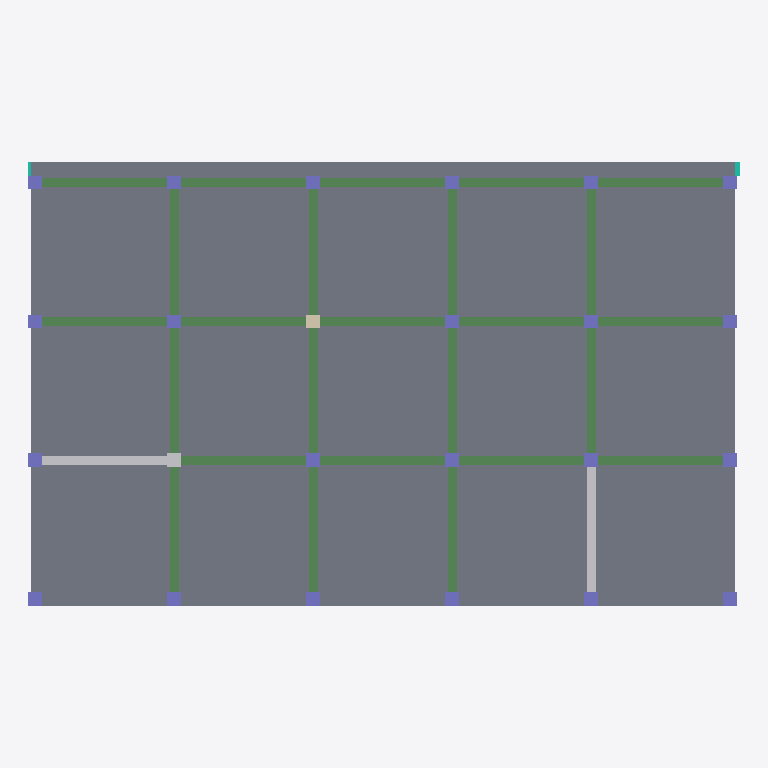
Plan cut of the same IFC building model at storey '1. Piso' (level 3.50 m, cut at 4.90 m), seen from above with north up, elements coloured by IFC class: 25 beams (green), 22 columns (violet), 3 other elements (light grey), 1 slab (grey), 1 wall (beige), 1 curtain wall (teal). Cut surfaces are drawn darker.
Extent 15.3 m × 9.6 m × 3.7 m (x, y, z). Storeys (2): Planta Baja at 0.00 m; 1. Piso at 3.50 m. Elements (108): 27 IfcBeam, 27 IfcWall, 22 IfcColumn, 10 IfcDoor, 10 IfcWindow, 7 IfcBuildingElementProxy, 3 IfcSlab, 1 IfcCovering, 1 IfcCurtainWall.

HEADER;
FILE_DESCRIPTION(('ViewDefinition [ReferenceView_V1.2]','ExchangeRequirement [Architecture]','Option [Elements to export: Visible elements (on all stories)]','Option [Partial Structure Display: Entire Model]','Option [IFC Domain: All]','Option [Structural Function: All Elements]','Option [Convert Grid elements: On]','Option [Convert 2D symbols of Doors and Windows: On]','[21 more]'),'2;1');
FILE_NAME('/Users/chevi/Documents/bw-central/public/EOFF-ARQ-NAT-I01.ifc','2026-08-05T09:28:46',('Architect'),('Building Designer Office'),'DDS_IFC v3.0','Graphisoft - Archicad - 29.0.0','The authorising person');
FILE_SCHEMA(('IFC4'));
ENDSEC;
DATA;
#1=IFCPROJECT('1x$GGcNQfQVhdpy9PUV1Ql',#2,'UPeU','UPeU',$,$,$,(#8,#9),#10);
#30=IFCSITE('20FpTZCqJy2vhVJYtjuIce',#2,'UPeU',$,$,#230,$,$,.ELEMENT.,(40,24,59,760000),(-3,-42,-59,-760000),0.0,$,$);
#1287=IFCBUILDING('00tMo7QcxqWdIGvc4sMN2A',#2,'UPeU',$,$,#1237,$,$,.ELEMENT.,$,$,$);
#11822=IFCBUILDINGSTOREY('1oZ0wPs_PE8ANCPg3bIs4j',#2,'Planta Baja',$,$,#5097,$,$,.ELEMENT.,0.0);
#11805=IFCBUILDINGSTOREY('2F0V3QPDDFMRTpJqxqPeZR',#2,'1. Piso',$,$,#5098,$,$,.ELEMENT.,3500.0);
#10457=IFCSLAB('37Hyu$3X58HfvY1rC7$JyI',#2,'FOR - 002',$,$,#11820,#2260,'C747CE3F-0E11-4846-9E62-075307FD3F12',.NOTDEFINED.);
#10576=IFCBEAM('2gePRrVnVzIQWWgM1EkSvX',#2,'Viga-001',$,$,#11835,#2294,'AAA196F5-7F17-FD49-A820-A9604EB9CE61',.BEAM.);
#10585=IFCBEAM('2K6Ak6nRryJ9bdyXwq_UoK',#2,'Viga-001',$,$,#11837,#2297,'9418AB86-C5BD-7C4C-9967-F21EB4F9EC94',.BEAM.);
#10586=IFCBEAM('0njM9Xb1qxHQZaF5aJPn3x',#2,'Viga-001',$,$,#11836,#2298,'31B56261-941D-3B45-A8E4-3C59136710FB',.BEAM.);
#10596=IFCBEAM('0iDDUoIBD7JPKSKhOKGVSs',#2,'Viga-001',$,$,#11838,#2311,'2C34D7B2-48B3-474D-951C-52B61441F736',.BEAM.);
#9831=IFCBEAM('3ef9vCmN_lIPWwj5jfkNHz',#2,'Viga-001',$,$,#11808,#2190,'E8A49E4C-C17F-AF49-983A-B45B69B9747D',.BEAM.);
#9820=IFCBEAM('147wjOxRJnIxByn0n_2kTy',#2,'Viga-001',$,$,#11807,#2187,'441FAB58-EDB4-F14B-B2FC-C40C7E0AE77C',.BEAM.);
#9812=IFCBEAM('17iG0BBKPnG9JdRetE12Hf',#2,'Viga-001',$,$,#11806,#2184,'47B1000B-2D46-7140-94E7-6E8DCE042469',.BEAM.);
#9849=IFCBEAM('1iFxPphy8FGBQIunCnBw2I',#2,'Viga-001',$,$,#11810,#2197,'6C3FB673-AFC2-0F40-B692-E313312FA092',.BEAM.);
#9832=IFCBEAM('3VrclgWv97IvSfQA1Xk0Dh',#2,'Viga-001',$,$,#11809,#2194,'DFD66BEA-8392-474B-9729-68A061B8036B',.BEAM.);
#10014=IFCBUILDINGELEMENTPROXY('3VoCS7uexnGv_SQFD2LqkD',#2,'Viga-001',$,$,#11811,#2210,'DFC8C707-E28E-F143-9F9C-68F342574B8D',.NOTDEFINED.);
#10270=IFCBEAM('0MxZ4cPUxMHRA8IT0oKsdw',#2,'Viga-001',$,$,#11819,#2245,'16EE3126-65EE-D645-B288-49D0325369FA',.BEAM.);
#10193=IFCBEAM('2cap2ZVh4tHBZpfwMLfbXB',#2,'Viga-001',$,$,#11818,#2235,'A69330A3-7EB1-3744-B8F3-A7A595A6584B',.BEAM.);
#10174=IFCBEAM('02rZhDqNefHwNhomlpimMm',#2,'Viga-001',$,$,#11817,#2232,'02D63ACD-D17A-2947-A5EB-CB0BF3B305B0',.BEAM.);
#10156=IFCBEAM('0AsAh8dyLbGAYVtntpPVur',#2,'Viga-001',$,$,#11816,#2228,'0AD8AAC8-9FC5-6540-A89F-DF1DF365FE35',.BEAM.);
#10154=IFCBEAM('0PfYm$nuOmI9ctvT9yXA3q',#2,'Viga-001',$,$,#11814,#2226,'19A62C3F-C786-3048-99B7-E5D27C84A0F4',.BEAM.);
#10153=IFCBEAM('0JQSsFqAw3JA00Egtae6gL',#2,'Viga-001',$,$,#11815,#2225,'1369CD8F-D0AE-834C-A000-3AADE4A06A95',.BEAM.);
#10135=IFCBEAM('0ik6A4_PppJe$ZMovhIvOx',#2,'Viga-001',$,$,#11813,#2221,'2CB86284-F99C-F34E-8FE3-5B2E6B4B963B',.BEAM.);
#10481=IFCBEAM('0e6QULrRu9JwHtVALdCUOb',#2,'Viga-001',$,$,#11821,#2261,'2819A795-D5BE-094F-A477-7CA56731E625',.BEAM.);
#10490=IFCBEAM('2MKqljVaAeHwnvXR6dN5Gb',#2,'Viga-001',$,$,#11827,#2266,'96534BED-7E42-A847-AC79-85B1A75C5425',.BEAM.);
#10480=IFCBEAM('3$g1jwpgDLIhaUubw28NK0',#2,'Viga-001',$,$,#11825,#2263,'FFA81B7A-CEA3-554A-B91E-E25E82217500',.BEAM.);
#10503=IFCBEAM('35fhbBOP9WIPmVAWJSFloP',#2,'Viga-001',$,$,#11829,#2273,'C5A6B94B-6192-6049-9C1F-2A04DC3EFC99',.BEAM.);
#10509=IFCBEAM('2YZGWd_hqRIwITLuwgnmp3',#2,'Viga-001',$,$,#11828,#2274,'A28D0827-FABD-1B4B-A49D-578EAAC70CC3',.BEAM.);
#10530=IFCBEAM('1kPSrLgtt1GgNB_5cFXuea',#2,'Viga-001',$,$,#11832,#2281,'6E65CD55-AB7D-C142-A5CB-F8598F878A24',.BEAM.);
#10522=IFCBEAM('1gkwKV2w0kHOUJyq6e75oG',#2,'Viga-001',$,$,#11831,#2279,'6ABBA51F-0BA0-2E45-8793-F341A81C5C90',.BEAM.);
#10540=IFCBEAM('3PvBrnVE$GHw0s5_stAwGk',#2,'Viga-001',$,$,#11833,#2284,'D9E4BD71-7CEF-D047-A036-17EDB72BA42E',.BEAM.);
#10549=IFCBEAM('0BGLMYl9pEI9QsolulwDoS',#2,'Viga-001',$,$,#11834,#2288,'0B4155A2-BC9C-CE48-96B6-CAFE2FE8DC9C',.BEAM.);
#10573=IFCBUILDINGELEMENTPROXY('0k7pskI5NRJwZQqMT_VV4e',#2,'Viga-001',$,$,#11830,#2293,'2E1F3DAE-4855-DB4F-A8DA-D1677E7DF128',.NOTDEFINED.);
#2986=IFCCOLUMN('0lUcdlLIaZHfEa1ijuaIAi',#2,'Pilar-001',$,$,#10734,#897,'2F7A69EF-5529-2346-93A4-06CB789122AC',.COLUMN.);
#5258=IFCCOLUMN('3GFIa1dayzIf9nesdTW_Rq',#2,'Pilar-001',$,$,#11824,#1263,'D03D2901-9E4F-3D4A-9271-A369DD83E6F4',.COLUMN.);
#5244=IFCCOLUMN('3FgCB0vBz5JOH5b3lEjEED',#2,'Pilar-001',$,$,#11823,#1261,'CFA8C2C0-E4BF-454D-8445-943BCEB4E38D',.COLUMN.);
#5273=IFCCOLUMN('25O82F6ZC1Jv0Ala3$7OQj',#2,'Pilar-001',$,$,#11826,#1268,'8560808F-1A33-014F-900A-BE40FF1D86AD',.COLUMN.);
#5468=IFCCOLUMN('27C7H1bnrNIhh_agWP4U4g',#2,'Pilar-001',$,$,#11839,#1404,'87307441-971D-574A-BAFE-92A81911E12A',.COLUMN.);
#5574=IFCCOLUMN('2OHUnRqP$1GguUHTkbXUxE',#2,'Pilar-001',$,$,#11852,#1442,'9845EC5B-D19F-C142-AE1E-45DBA585EECE',.COLUMN.);
#5586=IFCBUILDINGELEMENTPROXY('2AQxn9PkdkIOjOCHlfDD05',#2,'Pilar-001',$,$,#11853,#1445,'8A6BBC49-66E9-EE49-8B58-311BE934D005',.NOTDEFINED.);
#5589=IFCCOLUMN('1fqQZJAPzLHfVE$MIYN5Nt',#2,'Pilar-001',$,$,#11854,#1448,'69D1A8D3-299F-5546-97CE-FD64A25C55F7',.COLUMN.);
#5620=IFCCOLUMN('1aS52pyCDFHwf5eM_UiL1N',#2,'Pilar-001',$,$,#11856,#1454,'647050B3-F0C3-4F47-AA45-A16F9EB15057',.COLUMN.);
#5627=IFCCOLUMN('2pnlQeYfAyGwtdnTKb$IeX',#2,'Pilar-001',$,$,#11858,#1460,'B3C6F6A8-8A92-BC43-ADE7-C5D525FD2A21',.COLUMN.);
#5599=IFCCOLUMN('3vY3tDC1kqJPdgyj75Xvc1',#2,'Pilar-001',$,$,#11855,#1451,'F9883DCD-301B-B44D-99EA-F2D1C5879981',.COLUMN.);
#5772=IFCCOLUMN('2hcxBUbJNCHxlTRK1Q6Zju',#2,'Pilar-001',$,$,#11857,#1483,'AB9BB2DE-9535-CC47-BBDD-6D405A1A3B78',.COLUMN.);
#5492=IFCCOLUMN('0LSnH_ZZ7DJez9IuEfUPOm',#2,'Pilar-001',$,$,#11841,#1409,'1573147E-8E31-CD4E-8F49-4B83A9799630',.COLUMN.);
#5485=IFCCOLUMN('2DyW9Rd7QdJej36AOPcdMU',#2,'Pilar-001',$,$,#11840,#1411,'8DF2025B-9C76-A74E-8B43-18A6199A759E',.COLUMN.);
#5493=IFCCOLUMN('2881fxHap0IggiEESdFhW5',#2,'Pilar-001',$,$,#11842,#1413,'88201A7B-464C-C04A-AAAC-38E7273EB805',.COLUMN.);
#5494=IFCCOLUMN('296mHqE5yvJBAW94OSBx7Y',#2,'Pilar-001',$,$,#11843,#1416,'891B0474-385F-394C-B2A0-24461C2FB1E2',.COLUMN.);
#5512=IFCCOLUMN('2j685RX9YoG9VH$BA4AZVD',#2,'Pilar-001',$,$,#11845,#1422,'AD18815B-8498-B240-97D1-FCB2842A37CD',.COLUMN.);
#5497=IFCCOLUMN('25Aj38rebhGAw6FLHb$6kh',#2,'Pilar-001',$,$,#11844,#1419,'852AD0C8-D689-6B40-AE86-3D5465FC6BAB',.COLUMN.);
#5538=IFCCOLUMN('31035YrK7RJuCmNcHg3Bnv',#2,'Pilar-001',$,$,#11846,#1425,'C1003162-D541-DB4F-8330-5E646A0CBC79',.COLUMN.);
#5540=IFCWALL('0P2p$EVR2MGvyjT5pYe0i_',#2,'Pilar-001',$,$,#11848,#1429,'190B3FCE-7DB0-9643-9F2D-745CE2A00B3E',.NOTDEFINED.);
#5546=IFCCOLUMN('3SM4ynjnE6GB6O$$b3S1Zu',#2,'Pilar-001',$,$,#11847,#1430,'DC584F31-B713-8640-B198-FFF9437018F8',.COLUMN.);
#5547=IFCCOLUMN('0toyFQADFlHgI15WX6LPb0',#2,'Pilar-001',$,$,#11849,#1432,'37CBC3DA-28D3-EF46-A481-160846559940',.COLUMN.);
#5559=IFCCOLUMN('0VByzSXmQYGAZanXNZG$S$',#2,'Pilar-001',$,$,#11850,#1436,'1F2FCF5C-8706-A240-A8E4-C615E343F73F',.COLUMN.);
#5588=IFCCOLUMN('3oVC3KkROQHfQrotSAYQHT',#2,'Pilar-001',$,$,#11851,#1446,'F27CC0D4-B9B6-1A46-96B5-CB770A89A45D',.COLUMN.);
#9263=IFCCURTAINWALL('3XXTH_MEJUJujYtPyVmRDx',#2,'MC-001',$,$,#11859,#1868,'E185D47E-58E4-DE4F-8B62-DD9F1FC1B37B',.NOTDEFINED.);
ENDSEC;
